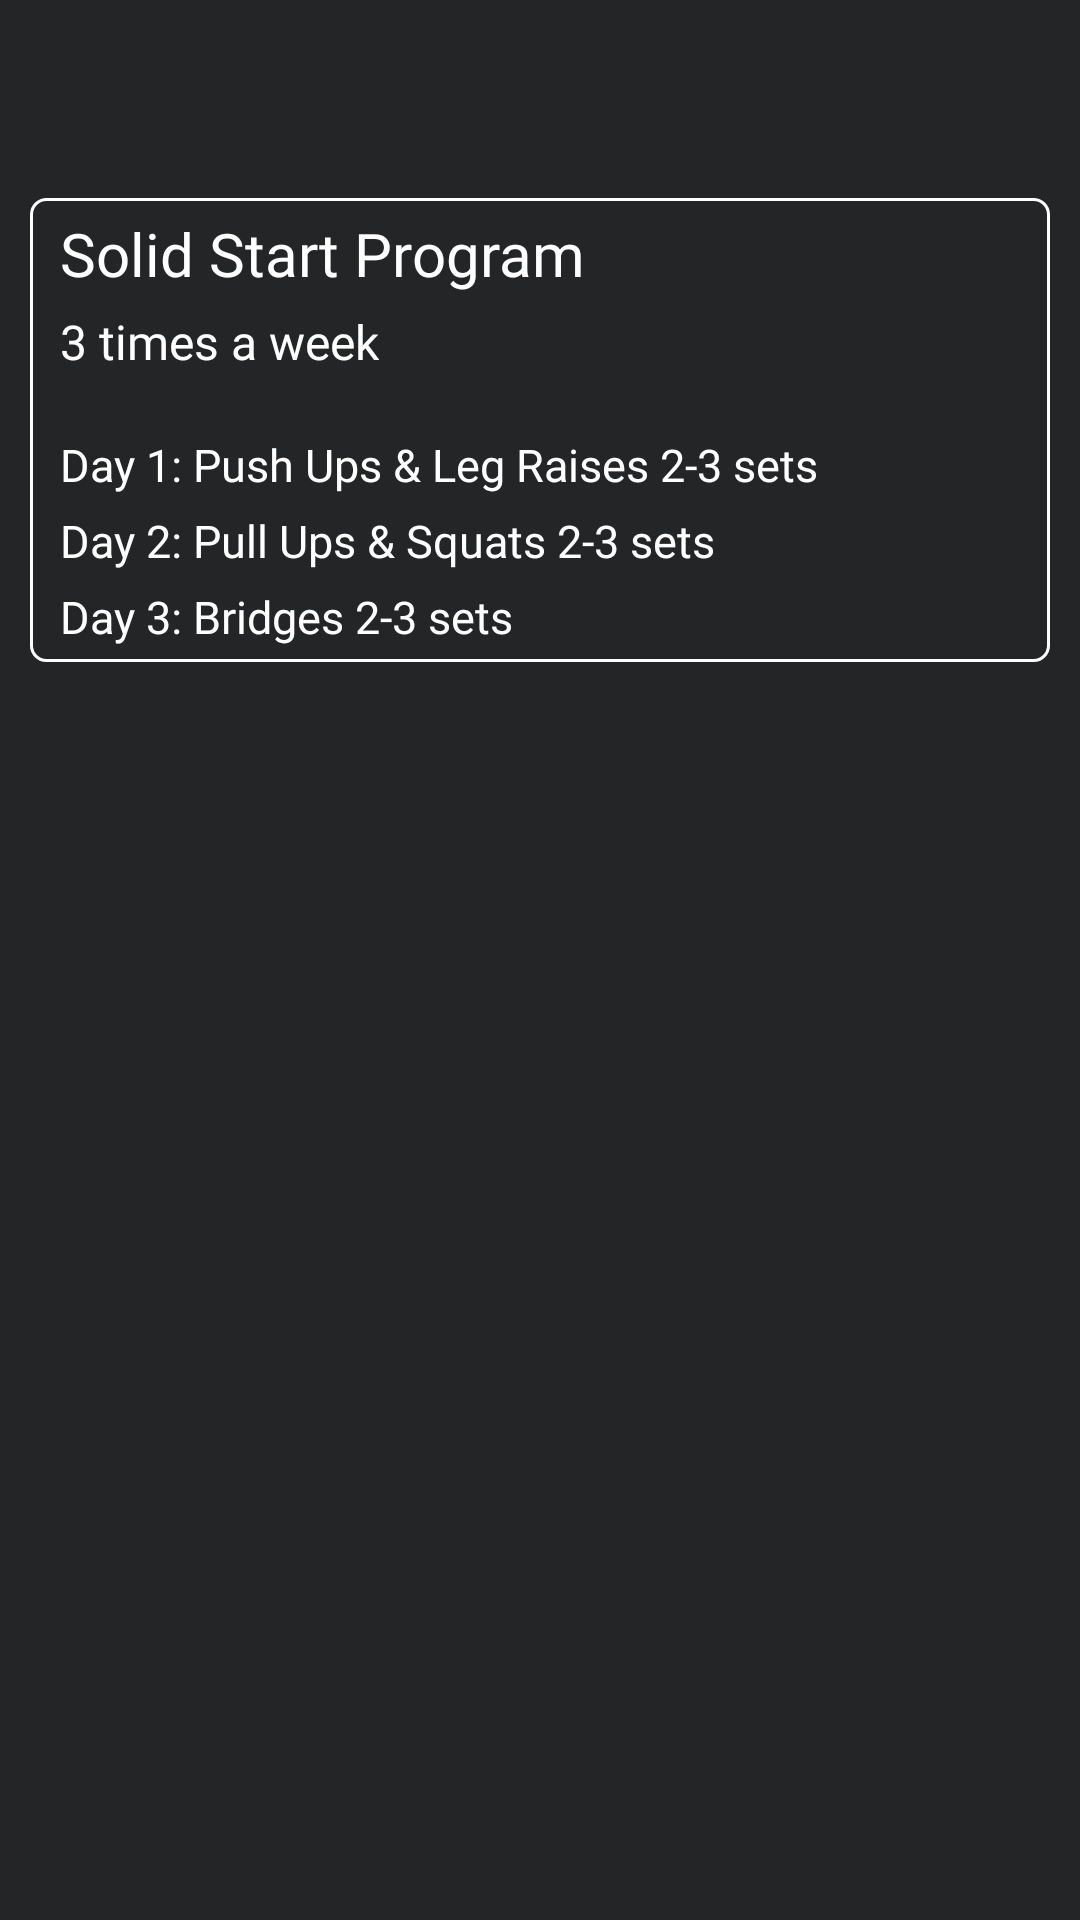

Android layout source for this screen:
<!-- AndroidManifest.xml: application theme Theme.CalisthenicsWorkout -->
<!-- res/layout/activity_workouts.xml -->
<?xml version="1.0" encoding="utf-8"?>
<androidx.constraintlayout.widget.ConstraintLayout xmlns:android="http://schemas.android.com/apk/res/android"
    xmlns:app="http://schemas.android.com/apk/res-auto"
    xmlns:tools="http://schemas.android.com/tools"
    android:layout_width="match_parent"
    android:layout_height="match_parent"
    tools:context=".activities.WorkoutsActivity"
    android:background="@color/dark_mode_gray_background">

    <androidx.appcompat.widget.Toolbar
        android:id="@+id/toolbarWorkouts"
        android:layout_width="match_parent"
        android:layout_height="?android:attr/actionBarSize"
        android:theme="@style/ToolbarTheme"
        android:background="@color/dark_mode_gray_background"
        app:titleTextColor="@color/white"
        app:layout_constraintTop_toTopOf="parent"/>

    <LinearLayout
        android:id="@+id/llSolidStartProgram"
        android:layout_width="match_parent"
        android:layout_height="wrap_content"
        android:orientation="vertical"
        android:background="@drawable/btn_gray_ripple_background"
        android:padding="5dp"
        app:layout_constraintStart_toStartOf="parent"
        app:layout_constraintEnd_toEndOf="parent"
        app:layout_constraintTop_toBottomOf="@id/toolbarWorkouts"
        android:layout_margin="10dp">

        <TextView
            android:layout_width="wrap_content"
            android:layout_height="wrap_content"
            android:text="Solid Start Program"
            android:textSize="20sp"
            android:textColor="@color/white"
            android:fontFamily="@font/audiowide"
            android:layout_marginStart="5dp"
            android:layout_marginBottom="5dp"/>

        <TextView
            android:layout_width="wrap_content"
            android:layout_height="wrap_content"
            android:text="3 times a week"
            android:textColor="@color/white"
            android:fontFamily="@font/audiowide"
            android:textSize="16sp"
            android:layout_marginStart="5dp"
            android:layout_marginBottom="10dp"/>

        <TextView
            android:layout_width="wrap_content"
            android:layout_height="wrap_content"
            android:text="Day 1: Push Ups &amp; Leg Raises 2-3 sets"
            android:textColor="@color/white"
            android:fontFamily="@font/audiowide"
            android:textSize="15sp"
            android:layout_marginTop="10dp"
            android:layout_marginStart="5dp"/>

        <TextView
            android:layout_width="wrap_content"
            android:layout_height="wrap_content"
            android:text="Day 2: Pull Ups &amp; Squats 2-3 sets"
            android:textColor="@color/white"
            android:fontFamily="@font/audiowide"
            android:textSize="15sp"
            android:layout_marginTop="5dp"
            android:layout_marginStart="5dp"/>

        <TextView
            android:layout_width="wrap_content"
            android:layout_height="wrap_content"
            android:text="Day 3: Bridges 2-3 sets"
            android:textColor="@color/white"
            android:fontFamily="@font/audiowide"
            android:textSize="15sp"
            android:layout_marginTop="5dp"
            android:layout_marginStart="5dp"/>

    </LinearLayout>

</androidx.constraintlayout.widget.ConstraintLayout>
<!-- resources referenced by this layout -->
<resources>
  <color name="dark_mode_gray_background">#242526</color>
  <color name="white">#FFFFFFFF</color>
  <!-- drawable btn_gray_ripple_background (drawable) -->
  <?xml version="1.0" encoding="utf-8"?>
  <ripple xmlns:android="http://schemas.android.com/apk/res/android"
      android:color="@color/ripple_gray">
  
      <item android:drawable="@drawable/btn_white_stroke_background"></item>
  
  </ripple>
  <style name="ToolbarTheme" parent="@style/ThemeOverlay.MaterialComponents.ActionBar">
  
          <item name="colorControlNormal">@color/white</item>
      </style>
  <style name="Theme.CalisthenicsWorkout" parent="Theme.MaterialComponents.DayNight.NoActionBar">
          
          <item name="colorPrimary">@color/purple_500</item>
          <item name="colorPrimaryVariant">@color/purple_700</item>
          <item name="colorOnPrimary">@color/white</item>
          
          <item name="colorSecondary">@color/progress_green</item>
          <item name="colorSecondaryVariant">@color/teal_700</item>
          <item name="colorOnSecondary">@color/black</item>
          
          <item name="android:statusBarColor" tools:targetApi="l">@color/dark_mode_gray_background</item>
          
  
          <item name="android:windowActivityTransitions">true</item>
          <item name="android:navigationBarColor">@color/dark_mode_gray_background</item>
  
      </style>
  <color name="ripple_gray">#494b4d</color>
  <!-- drawable btn_white_stroke_background (drawable) -->
  <?xml version="1.0" encoding="utf-8"?>
  <shape xmlns:android="http://schemas.android.com/apk/res/android"
      android:shape="rectangle">
  
      <solid
          android:color="@color/dark_mode_gray_background"/>
      <stroke
          android:color="@color/white"
          android:width="1dp"/>
      <corners
          android:radius="5dp"/>
  </shape>
  <color name="purple_500">#FF6200EE</color>
  <color name="purple_700">#FF3700B3</color>
  <color name="progress_green">#00FF00</color>
  <color name="teal_700">#FF018786</color>
  <color name="black">#FF000000</color>
</resources>
